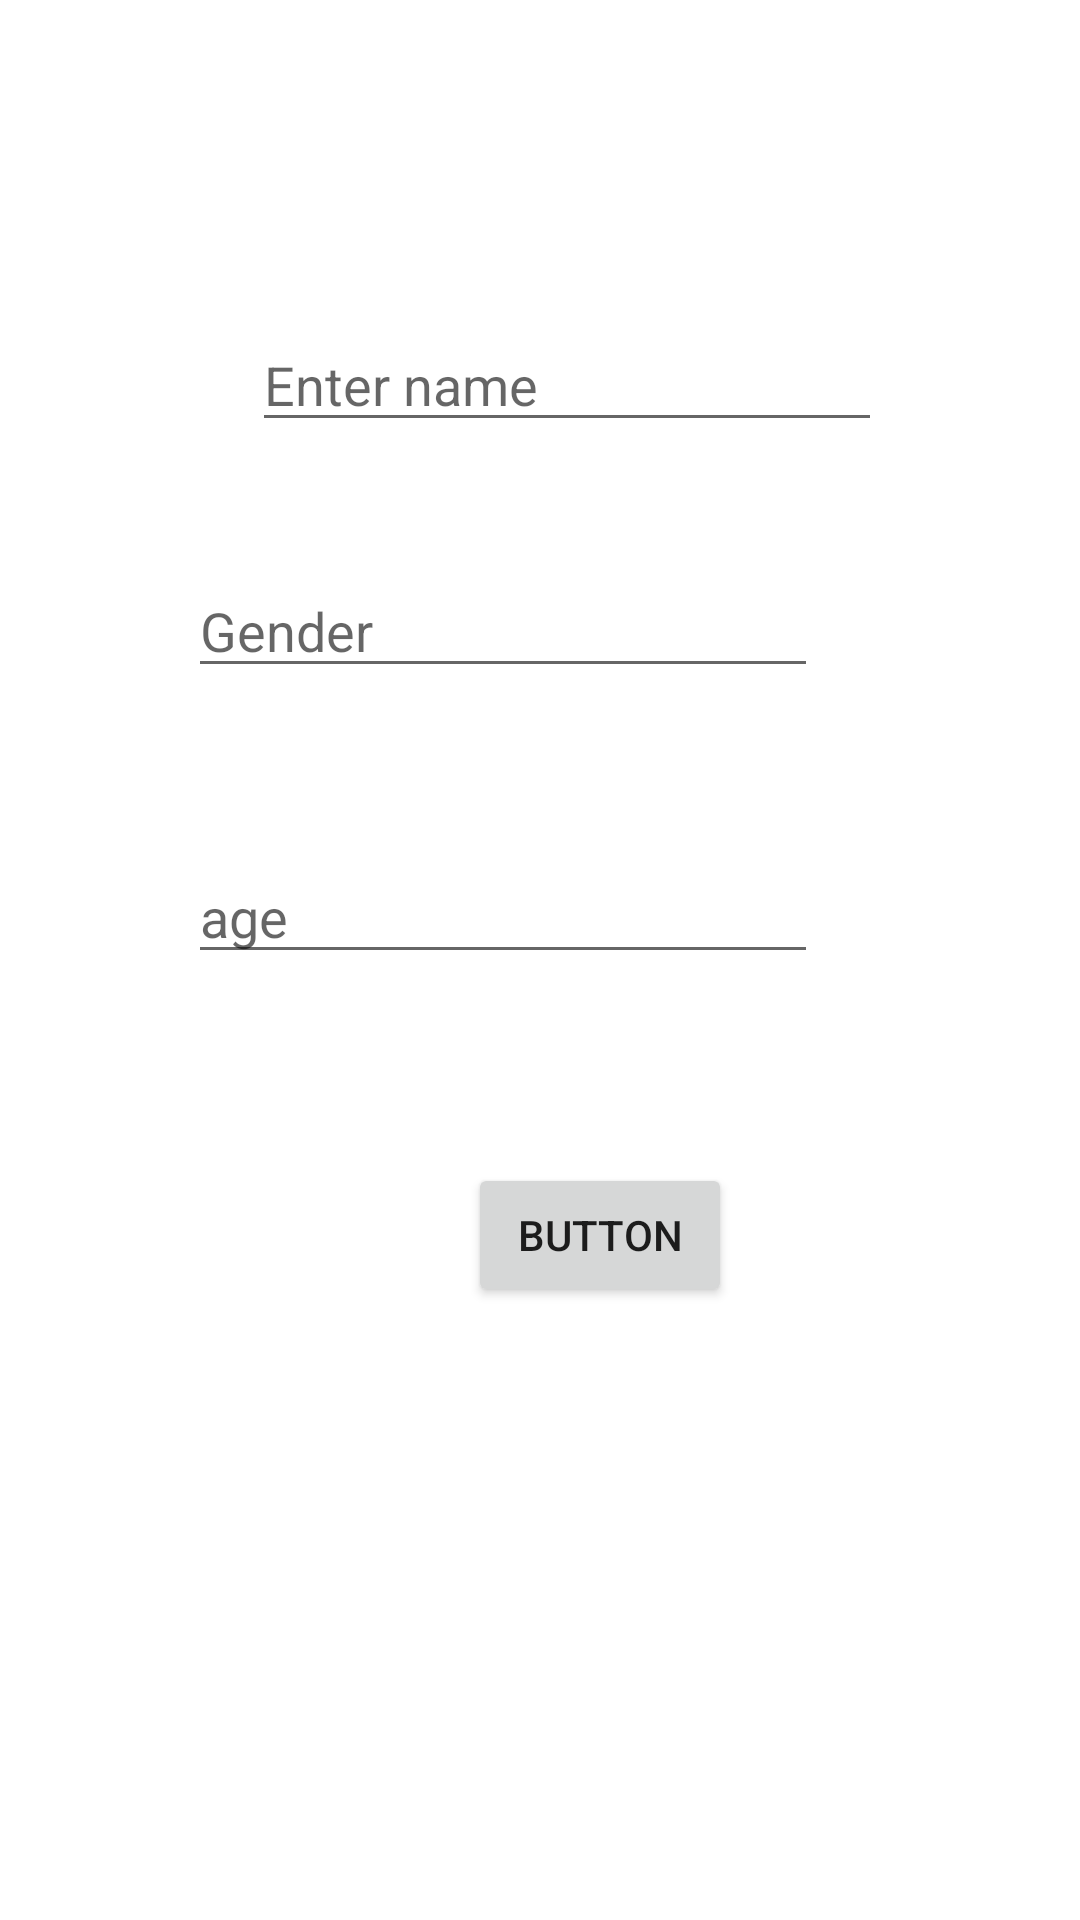

Reconstruct the res/layout file that produces this screen, plus the resources it refers to.
<!-- AndroidManifest.xml: application theme Theme.KtDemo1 -->
<!-- res/layout/activity_main6.xml -->
<?xml version="1.0" encoding="utf-8"?>
<androidx.constraintlayout.widget.ConstraintLayout xmlns:android="http://schemas.android.com/apk/res/android"
    xmlns:app="http://schemas.android.com/apk/res-auto"
    xmlns:tools="http://schemas.android.com/tools"
    android:layout_width="match_parent"
    android:layout_height="match_parent"
    tools:context=".MainActivity6">

    <EditText
        android:id="@+id/namema6"
        android:layout_width="wrap_content"
        android:layout_height="wrap_content"
        android:layout_marginStart="84dp"
        android:layout_marginLeft="84dp"
        android:ems="10"
        android:hint="Enter name"
        android:inputType="textPersonName"
        app:layout_constraintBottom_toBottomOf="parent"
        app:layout_constraintStart_toStartOf="parent"
        app:layout_constraintTop_toTopOf="parent"
        app:layout_constraintVertical_bias="0.177" />

    <EditText
        android:id="@+id/genderma6"
        android:layout_width="wrap_content"
        android:layout_height="wrap_content"
        android:ems="10"
        android:hint="Gender"
        android:inputType="textPersonName"
        app:layout_constraintBottom_toBottomOf="parent"
        app:layout_constraintEnd_toEndOf="parent"
        app:layout_constraintHorizontal_bias="0.417"
        app:layout_constraintStart_toStartOf="parent"
        app:layout_constraintTop_toTopOf="parent"
        app:layout_constraintVertical_bias="0.314" />

    <EditText
        android:id="@+id/agema6"
        android:layout_width="wrap_content"
        android:layout_height="wrap_content"
        android:ems="10"
        android:hint="age"
        android:inputType="textPersonName"
        app:layout_constraintBottom_toBottomOf="parent"
        app:layout_constraintEnd_toEndOf="parent"
        app:layout_constraintHorizontal_bias="0.417"
        app:layout_constraintStart_toStartOf="parent"
        app:layout_constraintTop_toTopOf="parent"
        app:layout_constraintVertical_bias="0.473" />

    <Button
        android:id="@+id/btnma6"
        android:layout_width="wrap_content"
        android:layout_height="wrap_content"
        android:layout_marginStart="156dp"
        android:layout_marginLeft="156dp"
        android:text="Button"
        app:layout_constraintBottom_toBottomOf="parent"
        app:layout_constraintStart_toStartOf="parent"
        app:layout_constraintTop_toTopOf="parent"
        app:layout_constraintVertical_bias="0.655" />

</androidx.constraintlayout.widget.ConstraintLayout>
<!-- resources referenced by this layout -->
<resources>
  <style name="Theme.KtDemo1" parent="Theme.MaterialComponents.DayNight.DarkActionBar">
          
          <item name="colorPrimary">@color/purple_500</item>
          <item name="colorPrimaryVariant">@color/purple_700</item>
          <item name="colorOnPrimary">@color/white</item>
          
          <item name="colorSecondary">@color/teal_200</item>
          <item name="colorSecondaryVariant">@color/teal_700</item>
          <item name="colorOnSecondary">@color/black</item>
          
          <item name="android:statusBarColor" tools:targetApi="l">?attr/colorPrimaryVariant</item>
          
      </style>
  <!-- not gathered from this repository: default colours our renderer supplied (Android Studio template values) -->
  <color name="purple_500">#FF6200EE</color>
  <color name="purple_700">#FF3700B3</color>
  <color name="teal_200">#FF03DAC5</color>
  <color name="teal_700">#FF018786</color>
  <color name="black">#FF000000</color>
  <color name="white">#FFFFFFFF</color>
</resources>
